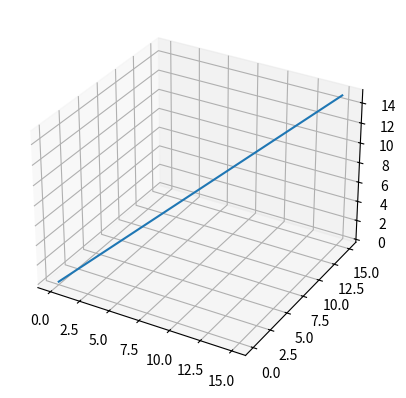

Source code (Python):
from mpl_toolkits.mplot3d import Axes3D 
import matplotlib.pyplot as plt 
import numpy as np


ax = plt.axes(projection='3d')
A = np.linspace(0,15, 1000)
ax.plot3D(A, A, A)
# Axes3D.plot(, np.arange(0,10), np.arange(0,10))
# thet = np.arange(0,2*np.pi,1)
# s = np.sin(thet).reshape(len(thet),1)
# c = np.cos(thet).reshape(len(thet),1)
# z = np.zeros([len(thet), 1])

# A = np.array([s, c ,z])
# first_row = np.vstack((s,c,z))
# second_row = np.vstack((s,c,z))
# third_row = np.vstack((s,c,z))
# MAT = np.array([first_row, second_row, third_row])

print('shape')




